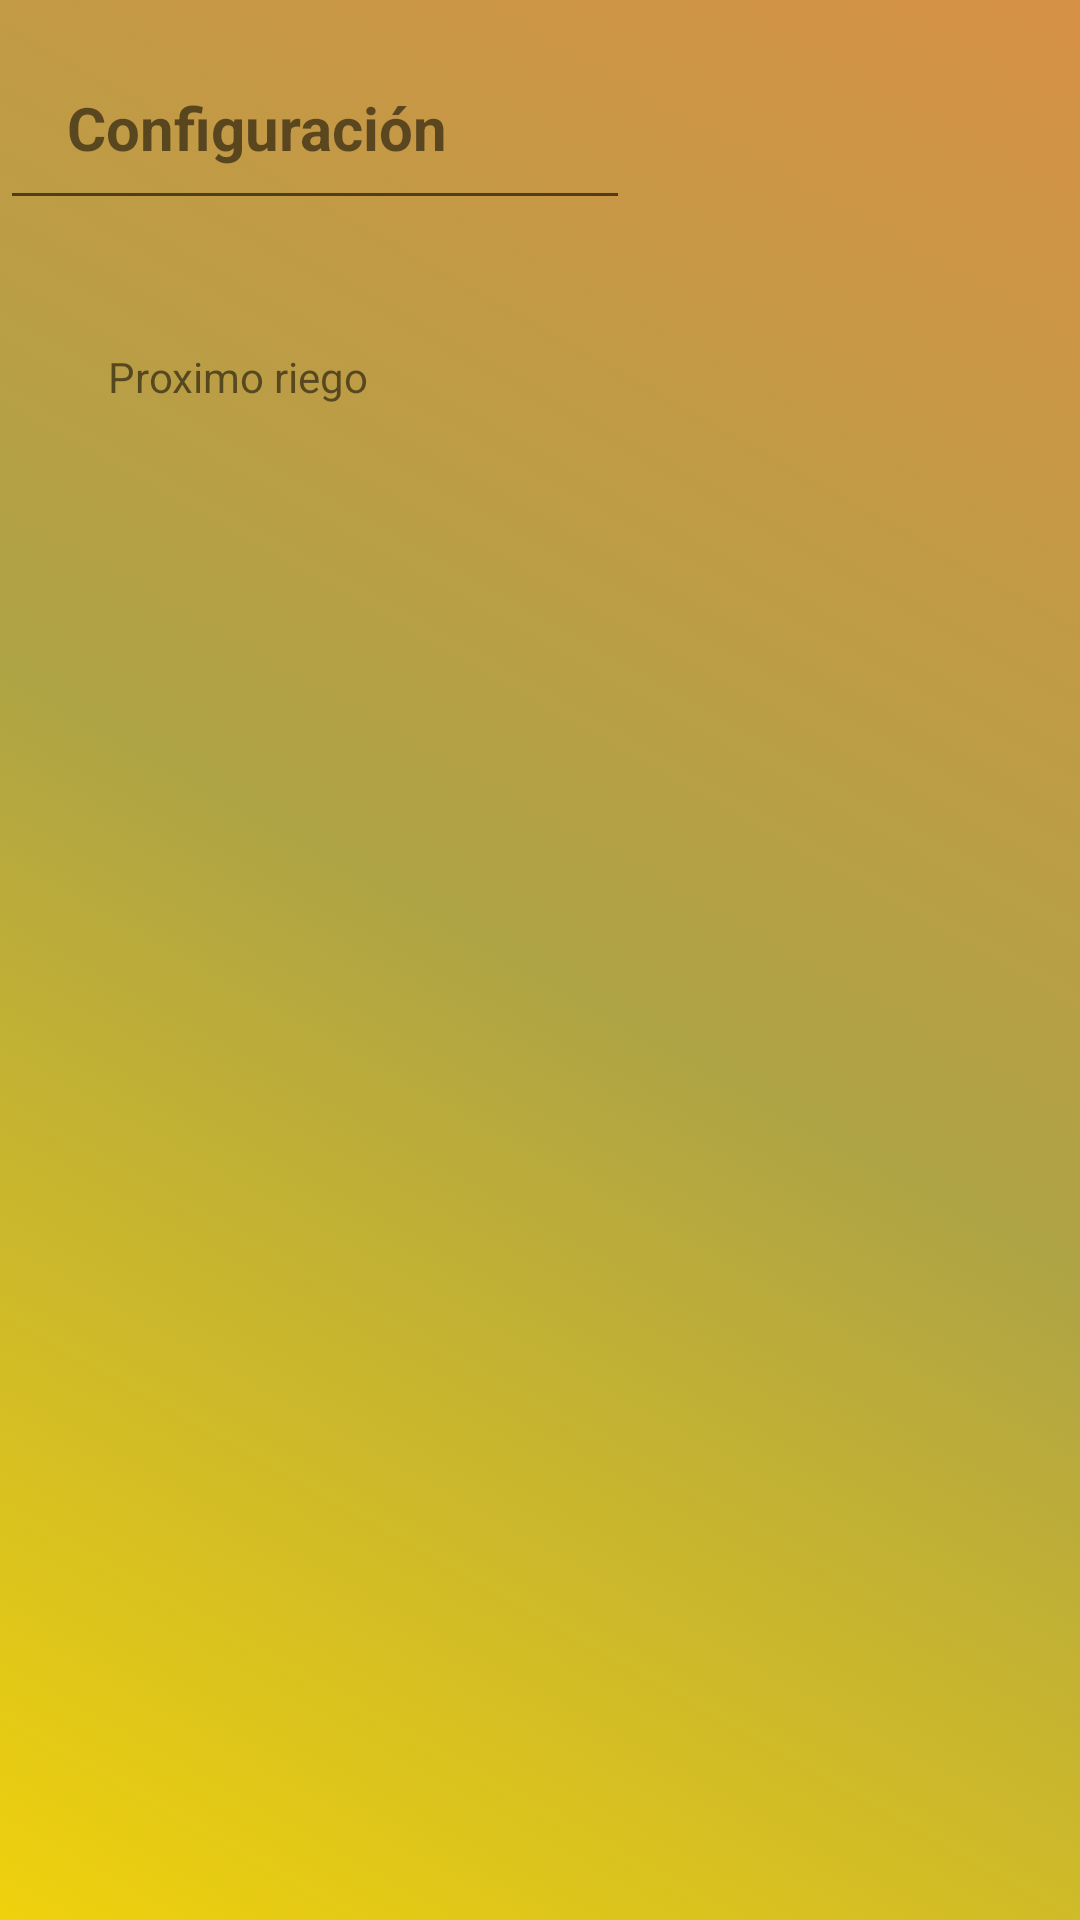

Layout XML and referenced resources for this Android screen:
<!-- AndroidManifest.xml: application theme Theme.PROYECTITO -->
<!-- res/layout/activity_configuracion.xml -->
<?xml version="1.0" encoding="utf-8"?>
<androidx.constraintlayout.widget.ConstraintLayout xmlns:android="http://schemas.android.com/apk/res/android"
    xmlns:app="http://schemas.android.com/apk/res-auto"
    xmlns:tools="http://schemas.android.com/tools"
    android:layout_width="match_parent"
    android:layout_height="match_parent"
    tools:context=".Configuracion"
    android:background="@drawable/fondo_degradado">

    <TextView
        android:id="@+id/textView7"
        android:layout_width="162dp"
        android:layout_height="61dp"
        android:text="Configuración"
        android:textSize="20sp"
        android:textStyle="bold"

        app:layout_constraintBottom_toBottomOf="parent"
        app:layout_constraintEnd_toEndOf="parent"
        app:layout_constraintHorizontal_bias="0.112"
        app:layout_constraintStart_toStartOf="parent"
        app:layout_constraintTop_toTopOf="parent"
        app:layout_constraintVertical_bias="0.05" />

    <androidx.constraintlayout.widget.ConstraintLayout
        android:layout_width="409dp"
        android:layout_height="304dp"
        android:layout_marginBottom="304dp"
        app:layout_constraintBottom_toBottomOf="parent"
        app:layout_constraintEnd_toEndOf="parent"
        app:layout_constraintHorizontal_bias="0.0"
        app:layout_constraintStart_toStartOf="parent">

        <TextView
            android:id="@+id/textView10"
            android:layout_width="wrap_content"
            android:layout_height="wrap_content"
            android:layout_marginStart="36dp"
            android:layout_marginTop="84dp"
            android:text="Proximo riego"
            app:layout_constraintStart_toStartOf="parent"
            app:layout_constraintTop_toTopOf="parent" />

        <EditText
            android:id="@+id/editTextTime"
            android:layout_width="wrap_content"
            android:layout_height="wrap_content"
            android:ems="10"
            android:inputType="time"
            tools:layout_editor_absoluteX="74dp"
            tools:layout_editor_absoluteY="130dp" />
    </androidx.constraintlayout.widget.ConstraintLayout>
</androidx.constraintlayout.widget.ConstraintLayout>
<!-- resources referenced by this layout -->
<resources>
  <!-- drawable fondo_degradado (drawable) -->
  <?xml version="1.0" encoding="utf-8"?>
  <selector xmlns:android="http://schemas.android.com/apk/res/android">
    <item>
      <shape android:shape="rectangle">
        <gradient
            android:startColor="@color/coloruno"
            android:centerColor="@color/colordos"
            android:endColor="@color/colortres"
            android:type="linear"
            android:angle="45"
  
  
            />
  
  
      </shape>
    </item>
  </selector>
  <style name="Theme.PROYECTITO" parent="Theme.MaterialComponents.DayNight.DarkActionBar">
          
          <item name="colorPrimary">@color/purple_500</item>
          <item name="colorPrimaryVariant">@color/purple_700</item>
          <item name="colorOnPrimary">@color/white</item>
          
          <item name="colorSecondary">@color/teal_200</item>
          <item name="colorSecondaryVariant">@color/teal_700</item>
          <item name="colorOnSecondary">@color/black</item>
          
          <item name="android:statusBarColor">?attr/colorPrimaryVariant</item>
          
      </style>
  <color name="coloruno">#EFD10C</color>
  <color name="colordos">#AEA345</color>
  <color name="colortres">#D69145</color>
  <color name="purple_500">#FF6200EE</color>
  <color name="purple_700">#FF3700B3</color>
  <color name="white">#FFFFFFFF</color>
  <color name="teal_200">#FF03DAC5</color>
  <color name="teal_700">#FF018786</color>
  <color name="black">#FF000000</color>
</resources>
